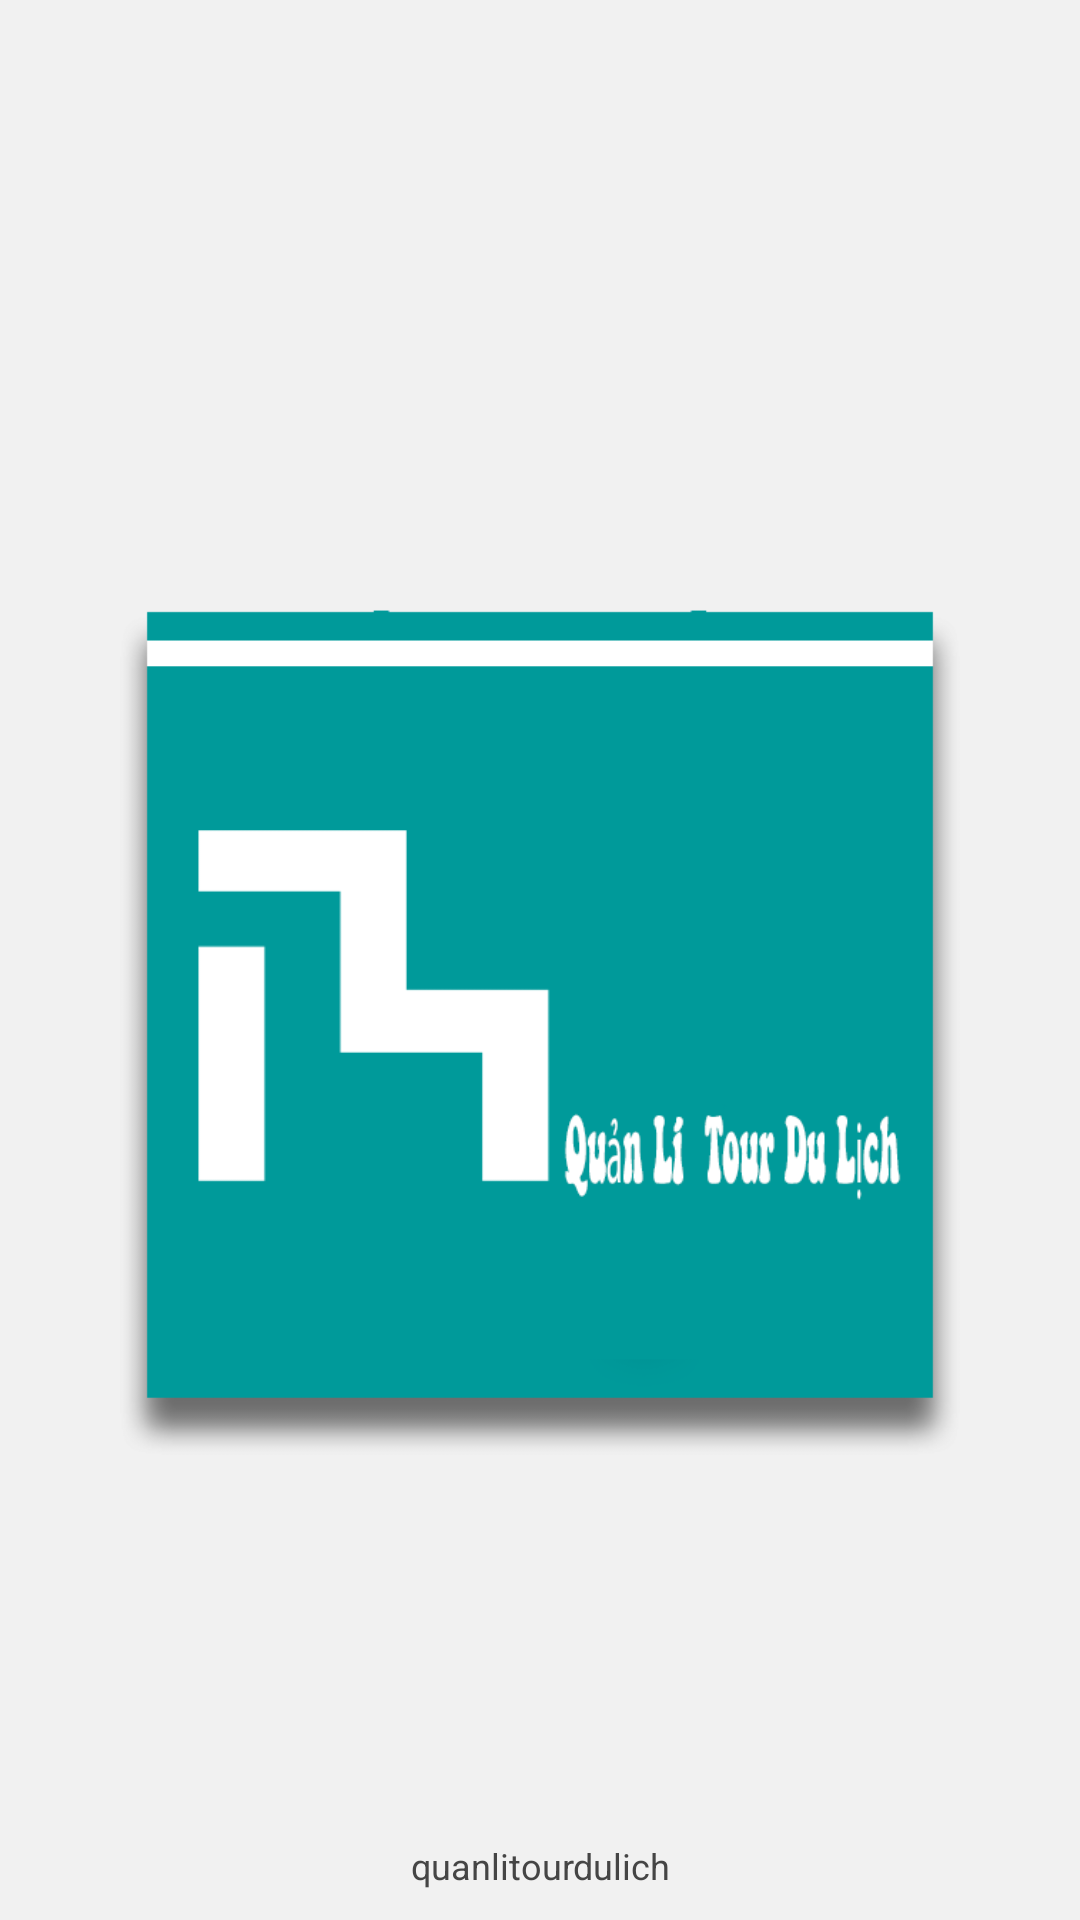

Write the Android layout XML for this screen, with the resource values it uses.
<!-- AndroidManifest.xml: application theme AppTheme -->
<!-- res/layout/backgroup_animation.xml -->
<?xml version="1.0" encoding="utf-8"?>
<RelativeLayout xmlns:android="http://schemas.android.com/apk/res/android"
    android:layout_width="match_parent"
    android:layout_height="match_parent"
    android:background="#f1f1f1" >

    <ImageView
        android:id="@+id/logo"
        android:layout_width="wrap_content"
        android:layout_marginLeft="80dp"
        android:layout_height="wrap_content"
        android:layout_centerInParent="true"
        android:src="@drawable/ibytes" />

    <TextView
        android:layout_width="fill_parent"
        android:layout_height="wrap_content"
        android:layout_marginBottom="10dp"
        android:textSize="12dp"

        android:textColor="#454545"
        android:gravity="center_horizontal"
        android:layout_alignParentBottom="true"
        android:text="quanlitourdulich" />

</RelativeLayout>
<!-- resources referenced by this layout -->
<resources>
  <!-- drawable ibytes: png bitmap (drawable, 14300 bytes) -->
  <style name="AppTheme" parent="Theme.AppCompat.Light.DarkActionBar">
          
          <item name="colorPrimary">@color/colorPrimary</item>
          <item name="colorPrimaryDark">@color/colorPrimaryDark</item>
          <item name="colorAccent">@color/colorAccent</item>
      </style>
  <color name="colorPrimary">#6200EE</color>
  <color name="colorPrimaryDark">#3700B3</color>
  <color name="colorAccent">#03DAC5</color>
</resources>
